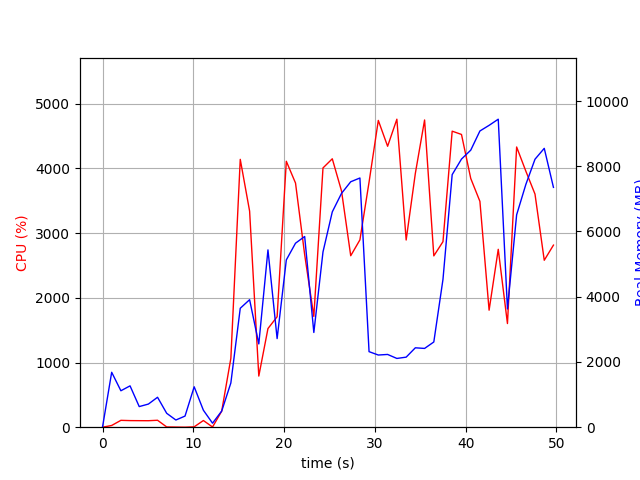

The table this chart was drawn from, first rows:
elapsed_time, nproc, cpu, mem_real, mem_virtual
3.409385681152344e-05, 1, 0.0, 8.676, 1939
1.007, 23, 26.8, 1684, 9551
2.021, 6, 106.0, 1117, 4280
3.03, 9, 102.0, 1267, 5612
4.04, 4, 101.0, 632.1, 2872
5.05, 3, 100.2, 709.1, 2870
6.058, 4, 107.2, 917.7, 3408
7.066, 4, 4.0, 426.4, 2727
8.076, 3, 2.0, 220.2, 2288
9.085, 3, 0.0, 341.0, 2408
10.09, 12, 5.9, 1239, 5426
11.11, 4, 103.1, 520.6, 2883
12.12, 3, 3.0, 123, 2199
13.13, 1, 247.8, 494.9, 4367
14.13, 1, 1065, 1357, 7192
15.17, 1, 4140, 3646, 9039
16.2, 1, 3340, 3909, 9143
17.21, 1, 790.3, 2553, 9143
18.22, 1, 1524, 5436, 14263
19.23, 1, 1708, 2717, 20471
20.24, 1, 4110, 5129, 22069
21.26, 1, 3774, 5641, 22069
22.27, 1, 2667, 5847, 22149
23.28, 1, 1712, 2904, 22149
24.28, 1, 4007, 5373, 28629
25.31, 1, 4149, 6602, 28843
26.33, 1, 3651, 7170, 28843
27.34, 1, 2650, 7525, 28843
28.35, 1, 2895, 7640, 28843
29.36, 1, 3788, 2316, 26795
30.38, 1, 4742, 2213, 26795
31.4, 1, 4342, 2231, 26795
32.42, 1, 4761, 2108, 26795
33.45, 1, 2893, 2148, 28843
34.46, 1, 3922, 2434, 31915
35.48, 1, 4749, 2415, 31915
36.49, 1, 2648, 2613, 32939
37.5, 1, 2868, 4532, 32939
38.51, 1, 4576, 7743, 32967
39.54, 1, 4525, 8221, 40147
40.56, 1, 3845, 8494, 40147
41.57, 1, 3490, 9082, 40147
42.58, 1, 1808, 9254, 40243
43.59, 1, 2750, 9443, 40243
44.6, 1, 1602, 3625, 40243
45.61, 1, 4331, 6512, 40609
46.63, 1, 3958, 7442, 40609
47.64, 1, 3603, 8216, 40609
48.66, 1, 2580, 8550, 40721
49.67, 1, 2814, 7353, 40721
